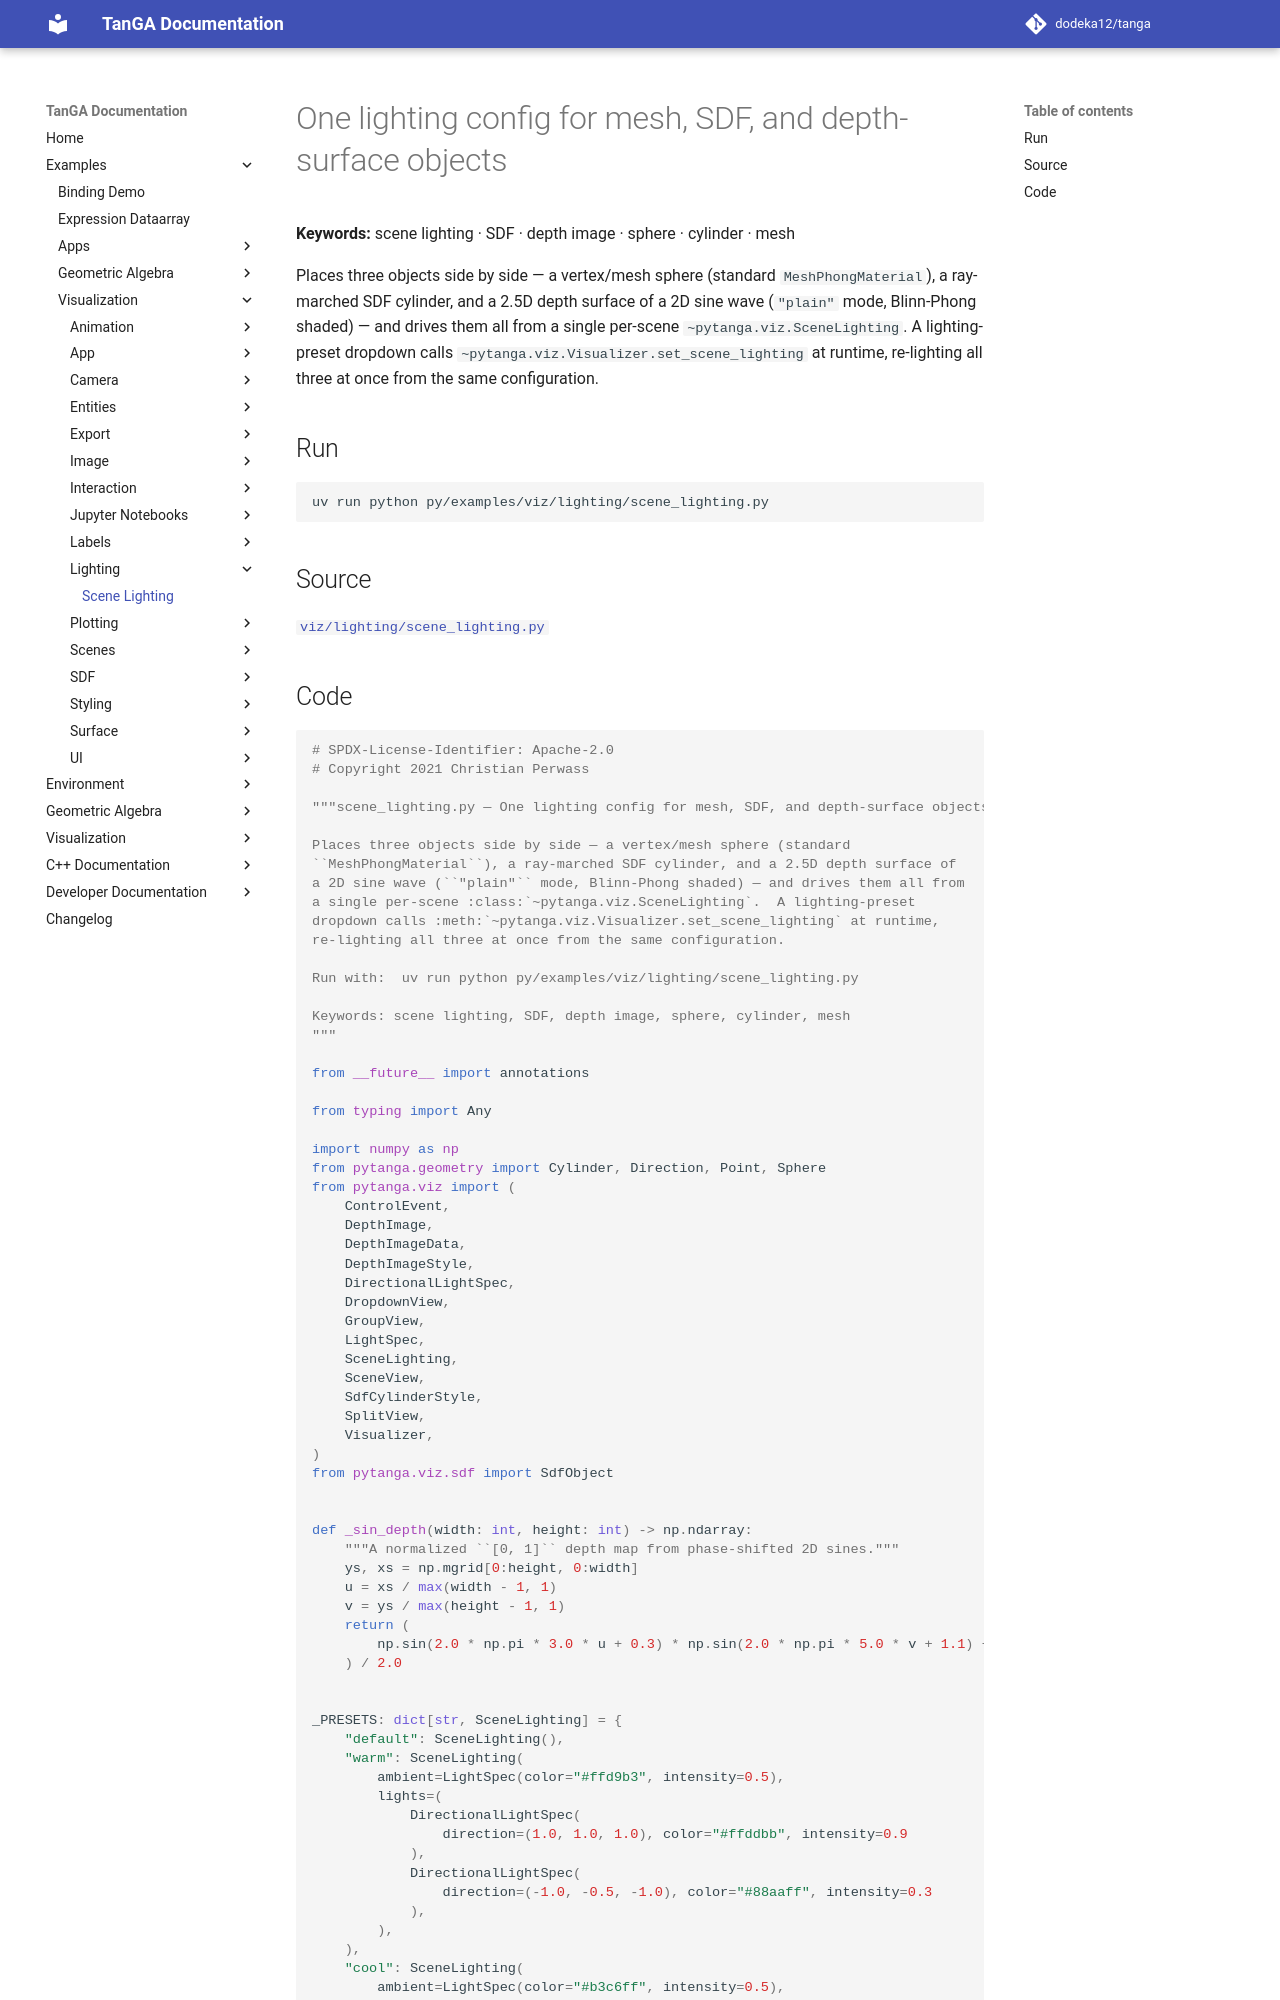

repository: dodeka12/tanga · page: v2.27.0-rc3/py/examples/viz/lighting/scene_lighting/index.html · generator: mkdocs

# One lighting config for mesh, SDF, and depth-surface objects

**Keywords:** scene lighting · SDF · depth image · sphere · cylinder · mesh

Places three objects side by side — a vertex/mesh sphere (standard
`MeshPhongMaterial`), a ray-marched SDF cylinder, and a 2.5D depth surface of
a 2D sine wave (`"plain"` mode, Blinn-Phong shaded) — and drives them all from
a single per-scene `~pytanga.viz.SceneLighting`.  A lighting-preset
dropdown calls `~pytanga.viz.Visualizer.set_scene_lighting` at runtime,
re-lighting all three at once from the same configuration.

## Run

```bash
uv run python py/examples/viz/lighting/scene_lighting.py
```

## Source

[`viz/lighting/scene_lighting.py`](https://github.com/dodeka12/tanga/blob/main/py/examples/viz/lighting/scene_lighting.py)
